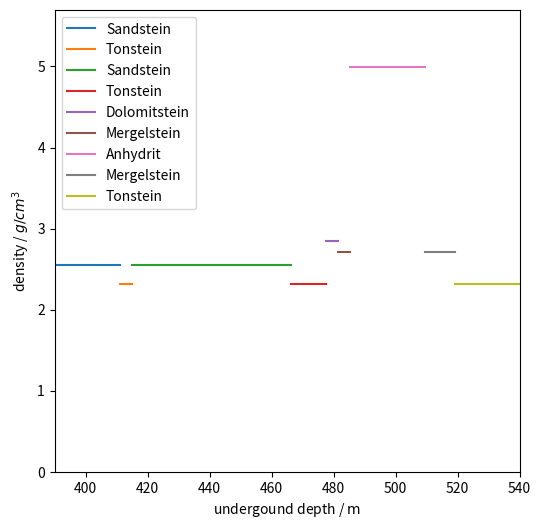

The script that saved this image:
#%%
import numpy as np
import matplotlib.pyplot as plt
# %%

rate = np.linspace(0, 1400)
# depth = lambda x: x, 

def dichte(x, y):
    return x, y

def p(a,b, rho):
    return dichte(np.linspace(a, b), np.linspace(rho, rho))

fig = plt.figure(figsize=(6, 6))

plt.plot(*p(0, 411.2, 2.55), label='Sandstein')
plt.plot(*p(411.2, 415, 2.32), label='Tonstein')
plt.plot(*p(415, 466.2, 2.55), label='Sandstein')
plt.plot(*p(466.2, 477.7, 2.32), label='Tonstein')
plt.plot(*p(477.7, 481.5, 2.85), label='Dolomitstein')
plt.plot(*p(481.5, 485.2, 2.71), label='Mergelstein')
plt.plot(*p(485.2, 509.5, 4.99), label='Anhydrit')
plt.plot(*p(509.5, 519.2, 2.71), label='Mergelstein')
plt.plot(*p(519.2, 1204, 2.32), label='Tonstein')
# plt.plot(1000, 0, 'go', label='no water')
# plt.plot(100, 500, 'ro', label='detection threshold')

plt.xlabel(r'undergound depth / $\mathrm{m}$')
plt.ylabel(r'density / $g / cm^3$')
# plt.xlabel(fr'propagated distance $\,/\, \mathrm{{{xlabel_unit}}} $')
# plt.axis([0, 1204, 0, ])
plt.xlim(390,540)
plt.ylim(0,5.7)


plt.legend(loc='upper left')
# plt.savefig('geology_modell_full.png', dpi=1000)
plt.savefig('geology_modell_detail.png', dpi=1000)
